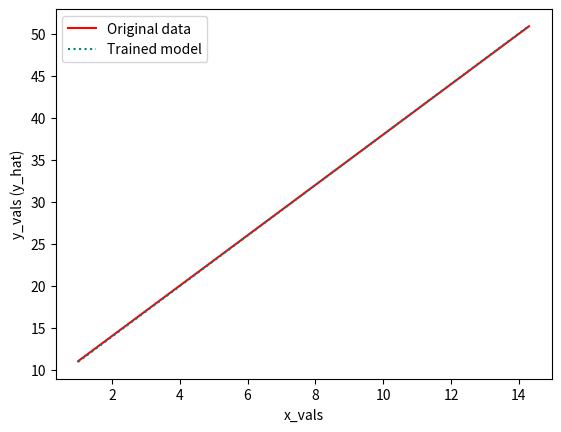
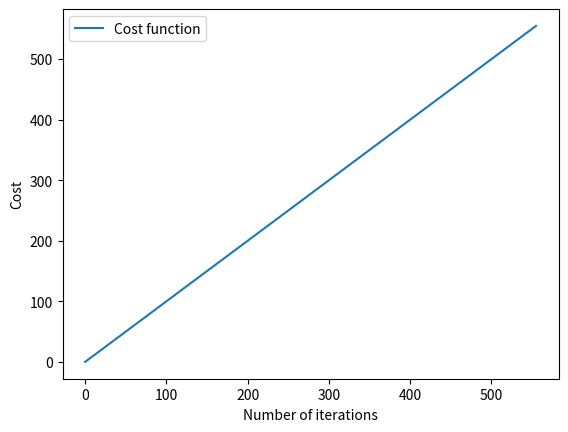

Here is the Python script that generated these plots, in order:
"""
ref_1 : https://github.com/josipursan/ML/blob/main/Supervised%20Machine%20Learning%3A%20Regression%20and%20Classification/W1/gradient_descent_linear_regression/solutionExplanations.md

To run grad desc, you will iteratively have to improve w and b parameters using equations (2) and (3) from ref_1.

For each w and b pair you will run x labels through it (the current w and b pair effectively represents our best guess for the real f(x)).
By running all x labels through your f(x) guess you will get y_hat values - these are our assumptions.
Using true y_labels, and our latest y_hat labels, we comput the error of our model, ie. the cost function.

If cost of our latest model is below a certain predefined threshold, or if its change is less than epsilon (automatic convergence test), we decalre our last hypothesis correct.
If cost of our latest model is not below a certain predefined threshold, or if its change is greater than epsilon, we declare our model is NOT good enough - now our next move is to update w and b parameters.

_________________________________________________________________________
cost of the latest model prediction
    in a for loop iterating over all available training examples (m) using variable i:
        summation_term = (y_hat - y_real)**2
    
    summation_term = (1/(2m)) * summation_term

_________________________________________________________________________
w and b update
    in a for loop iterating over all training examples using variable i:
        summation_term_w += (y_hat[i] - y_real[i])*x_label[i]
        summation_term_b += (y_hat[i] - y_real[i])

    summation_term_w = (1/m)*summation_term_w
    summation_term_b = (1/m)*summation_term_b

    summation_term_w = alpha * summation_term_w
    summation_term_b = alpha * summation_term_b

    w = w - summation_term_w
    b = b - summation_term_b
________________________________________________________________________

1. Create a data set
    -randomly create x labels
    -create a random f(x) which will be used to generate y labels

2. starting point : w = 0, b = 0

3. our starting hypothesis is f(x) = 0x+0

4. run x_labels through our hypothesis

5. compute cost function for our latest hypothesis

6. does our latest hypothesis yield a cost below a threshold/epsilon we are satisfied with (ie. model behaves good enough)?

    6.1. if yes, exit (plot some stuff to show it, printf some stuff to show how much attempts it took, etc.)
        6.1.1. exit

    6.2 if no, update the w and b parameters
        
        6.2.1 w,b updates
            for all y_vals indexed using index i:
                dj_db += (y_hat[i] - y_real[i])
                dj_dw += (y_hat[i] - y_real[i]) * x[i]

            dj_dw = (1/m) * dj_dw
            dj_db = (1/m) * dj_db   /*Comment : at this point you could also return these values - it is just a matter of style and code organziation*/

            w = w - alpha * dj_dw
            b = b - alpha * dj_db

        6.2.2. Now we have new w and b parameters, ie. a new hypothesis.

        6.2.3. Go to 4.
"""

import sys
import matplotlib.pyplot as plt
import numpy as np

# Global lists used to store all attempts for debugging and stats
all_costs = []
all_w_guesses = []
all_b_guesses = []
all_y_hat = []

def cost_function(y_vals, y_hat):
    m = len(y_vals)

    model_cost = 0
    for i in range(0, len(y_vals)):
        model_cost += (y_hat_latest_model[i] - y_vals[i])**2
    model_cost = (1/(2*m)) * model_cost

    return model_cost


def f(x):
    return ((3*x)+8)

# 1.
x_vals = np.arange(1.0, 15.0, 0.95)
y_vals = f(x_vals)

m = len(y_vals)
alpha = 0.001

# 2.
w = 0
b = 0
all_w_guesses.append(w)
all_b_guesses.append(b)

while True:
    # 4.
    y_hat_latest_model = w*x_vals + b
    all_y_hat.append(y_hat_latest_model)

    # 5.
    latest_cost = cost_function(y_vals, y_hat_latest_model)
    all_costs.append(latest_cost)

    # 6. and 6.1. and 6.1.1.
    if latest_cost < 0.001:
        print("Latest cost : {}".format(latest_cost))
        print("Latest hypothesis : {}x + {}".format(w, b))
        print("Number of iterations : {}".format(len(all_costs)))
        
        plt.figure(1)
        plt.plot(x_vals, y_vals, label="Original data", color="red")
        plt.plot(x_vals, y_hat_latest_model, label="Trained model", linestyle='dotted', color='teal')
        plt.xlabel("x_vals")
        plt.ylabel("y_vals (y_hat)")
        plt.legend(loc="upper left")

        plt.figure(2)
        plt.plot([i for i in all_costs], all_costs, label='Cost function')
        plt.xlabel("Number of iterations")
        plt.ylabel("Cost")
        plt.legend(loc="upper left")
        plt.show()
        sys.exit()

    # 6.2. and 6.2.1.
    dj_dw = 0
    dj_db = 0
    for i in range(len(y_vals)):
        dj_db += (y_hat_latest_model[i] - y_vals[i])
        dj_dw += (y_hat_latest_model[i] - y_vals[i])*x_vals[i]

    dj_dw = (1/m)*dj_dw
    dj_db = (1/m)*dj_db

    w = w - alpha*dj_dw
    b = b - alpha*dj_db
    all_w_guesses.append(w)
    all_b_guesses.append(b)

    # Now again step 4.






